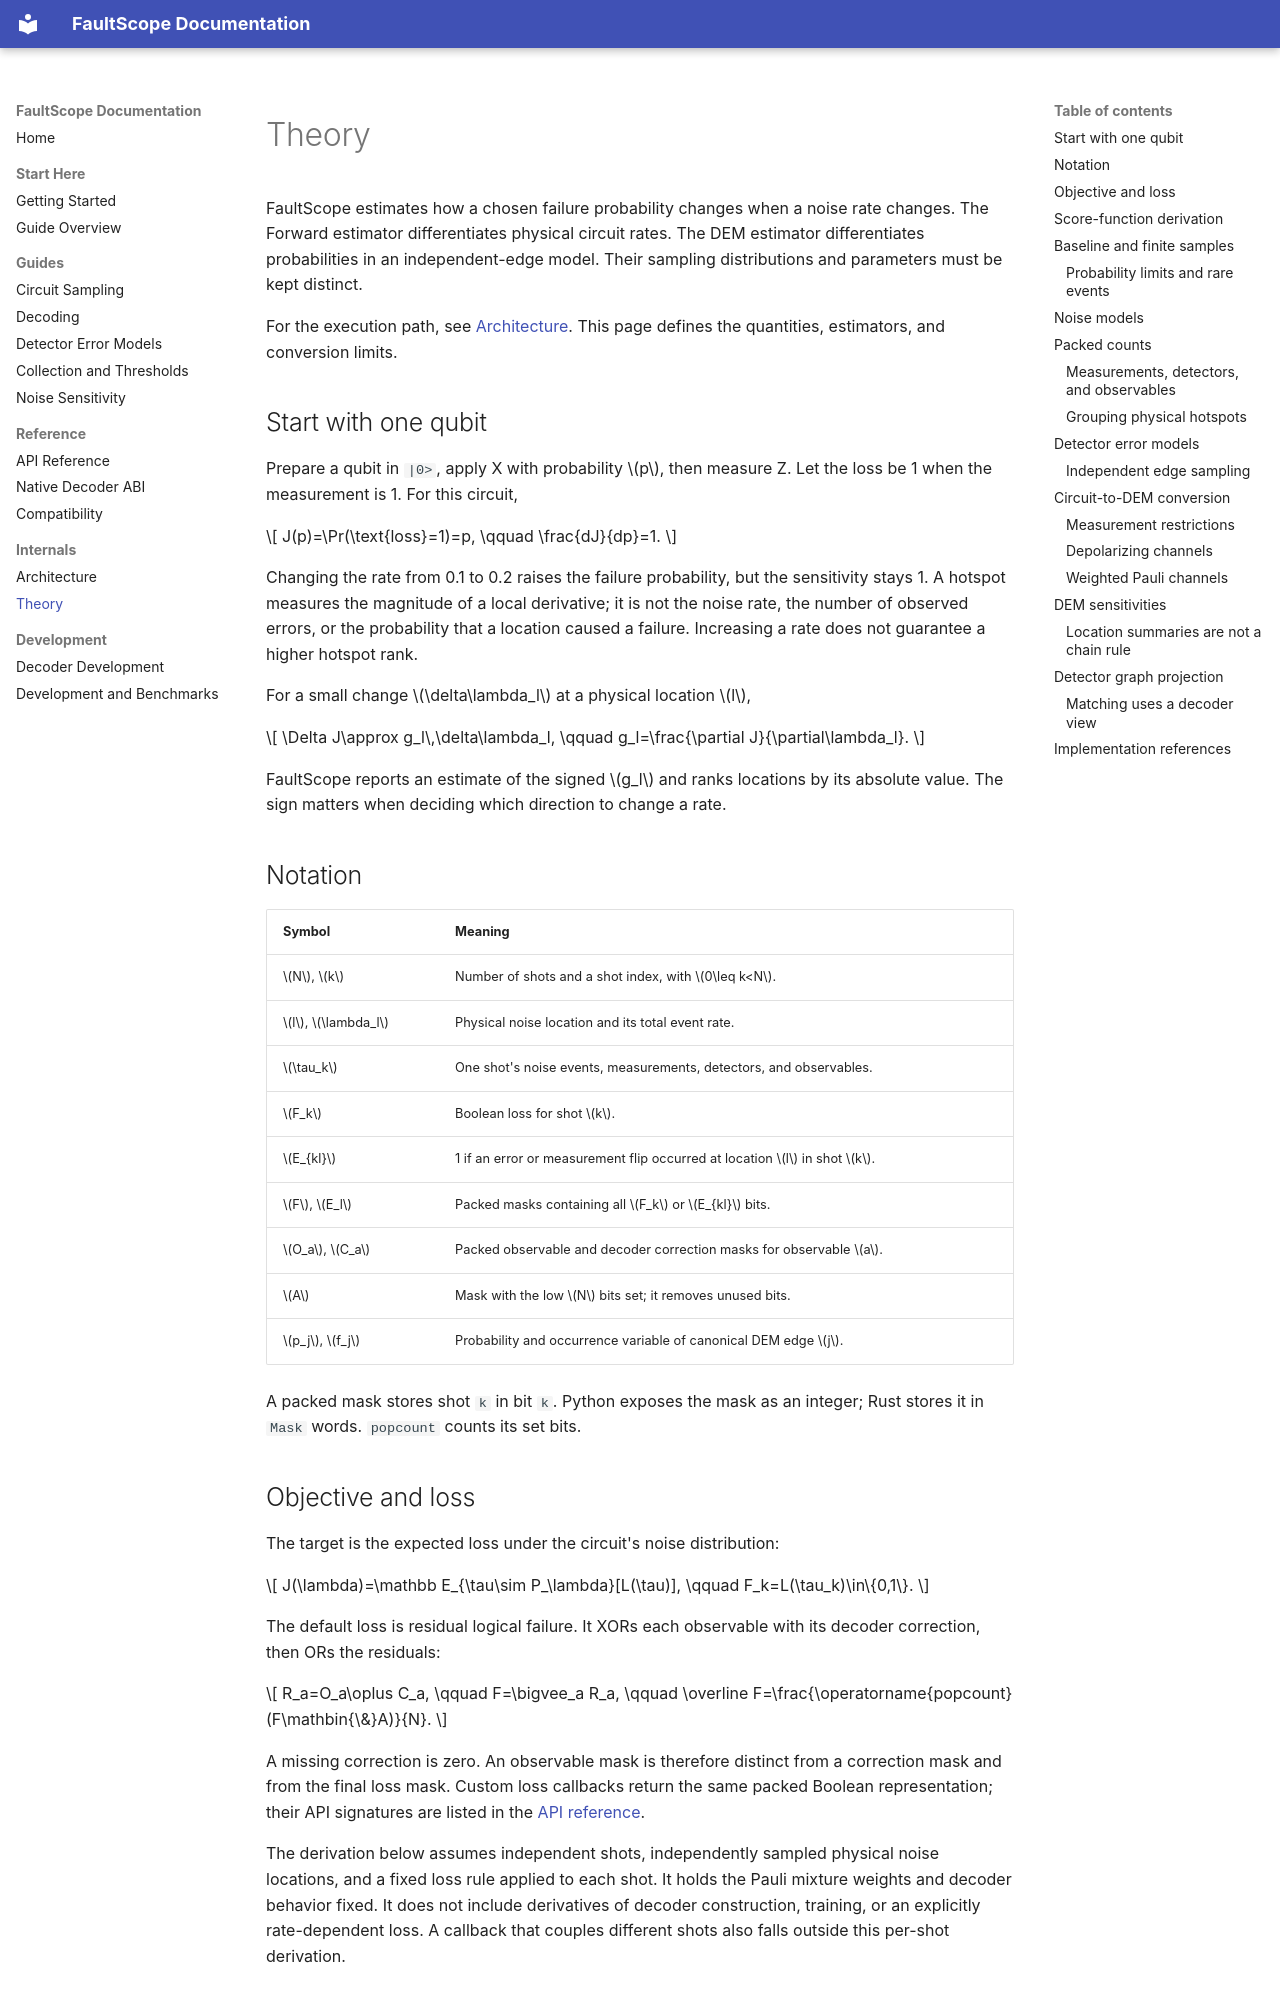

repository: yuguoshao/FaultScope · page: theory.html · generator: mkdocs

<span id="faultscope-detector-error-model"></span>

# Theory

FaultScope estimates how a chosen failure probability changes when a noise rate
changes. The Forward estimator differentiates physical circuit rates. The DEM
estimator differentiates probabilities in an independent-edge model. Their
sampling distributions and parameters must be kept distinct.

For the execution path, see [Architecture](implementation_overview.md). This page
defines the quantities, estimators, and conversion limits.

## Start with one qubit

Prepare a qubit in `|0>`, apply X with probability \(p\), then measure Z. Let the
loss be 1 when the measurement is 1. For this circuit,

\[
J(p)=\Pr(\text{loss}=1)=p,
\qquad
\frac{dJ}{dp}=1.
\]

Changing the rate from 0.1 to 0.2 raises the failure probability, but the
sensitivity stays 1. A hotspot measures the magnitude of a local derivative; it
is not the noise rate, the number of observed errors, or the probability that a
location caused a failure. Increasing a rate does not guarantee a higher hotspot
rank.

For a small change \(\delta\lambda_l\) at a physical location \(l\),

\[
\Delta J\approx g_l\,\delta\lambda_l,
\qquad
g_l=\frac{\partial J}{\partial\lambda_l}.
\]

FaultScope reports an estimate of the signed \(g_l\) and ranks locations by its
absolute value. The sign matters when deciding which direction to change a rate.

<span id="_1"></span>

## Notation

| Symbol | Meaning |
| --- | --- |
| \(N\), \(k\) | Number of shots and a shot index, with \(0\leq k<N\). |
| \(l\), \(\lambda_l\) | Physical noise location and its total event rate. |
| \(\tau_k\) | One shot's noise events, measurements, detectors, and observables. |
| \(F_k\) | Boolean loss for shot \(k\). |
| \(E_{kl}\) | 1 if an error or measurement flip occurred at location \(l\) in shot \(k\). |
| \(F\), \(E_l\) | Packed masks containing all \(F_k\) or \(E_{kl}\) bits. |
| \(O_a\), \(C_a\) | Packed observable and decoder correction masks for observable \(a\). |
| \(A\) | Mask with the low \(N\) bits set; it removes unused bits. |
| \(p_j\), \(f_j\) | Probability and occurrence variable of canonical DEM edge \(j\). |

A packed mask stores shot `k` in bit `k`. Python exposes the mask as an integer;
Rust stores it in `Mask` words. `popcount` counts its set bits.

<span id="_2"></span>

## Objective and loss

The target is the expected loss under the circuit's noise distribution:

\[
J(\lambda)=\mathbb E_{\tau\sim P_\lambda}[L(\tau)],
\qquad F_k=L(\tau_k)\in\{0,1\}.
\]

The default loss is residual logical failure. It XORs each observable with its
decoder correction, then ORs the residuals:

\[
R_a=O_a\oplus C_a,
\qquad
F=\bigvee_a R_a,
\qquad
\overline F=\frac{\operatorname{popcount}(F\mathbin{\&}A)}{N}.
\]

A missing correction is zero. An observable mask is therefore distinct from a
correction mask and from the final loss mask. Custom loss callbacks return the
same packed Boolean representation; their API signatures are listed in the
[API reference](api_reference.md).

The derivation below assumes independent shots, independently sampled physical
noise locations, and a fixed loss rule applied to each shot. It holds the Pauli
mixture weights and decoder behavior fixed. It does not include derivatives of
decoder construction, training, or an explicitly rate-dependent loss. A callback
that couples different shots also falls outside this per-shot derivation.

<span id="score-function"></span>
